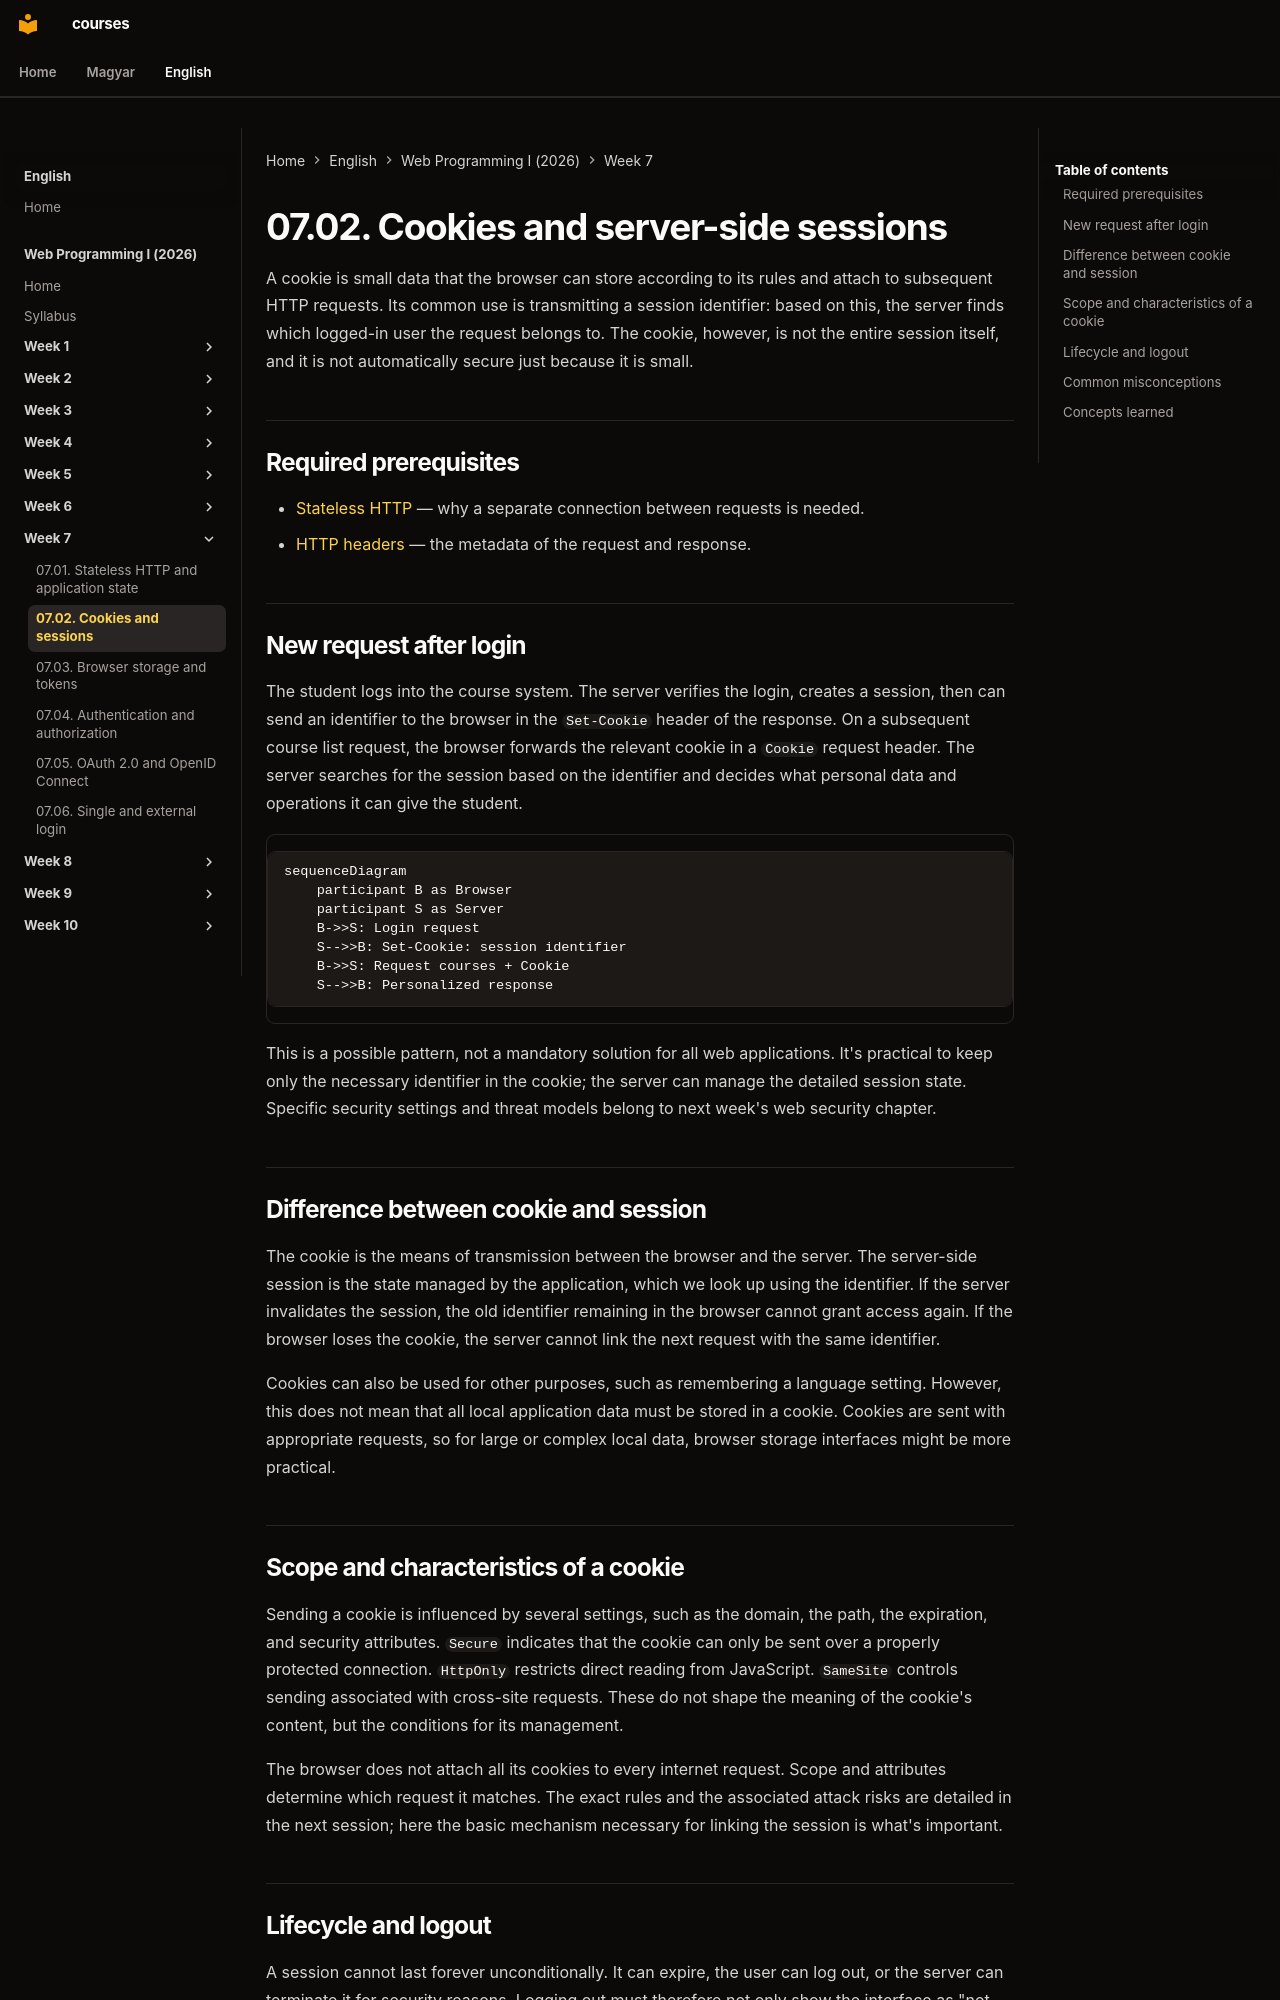

repository: laborci/courses · page: web-programming-1/en/07-02-cookies-and-sessions/index.html · generator: mkdocs

# 07.02. Cookies and server-side sessions

A cookie is small data that the browser can store according to its rules and attach to subsequent HTTP requests. Its common use is transmitting a session identifier: based on this, the server finds which logged-in user the request belongs to. The cookie, however, is not the entire session itself, and it is not automatically secure just because it is small.

## Required prerequisites

- [Stateless HTTP](07-01-stateless-http-and-application-state.md) — why a separate connection between requests is needed.
- [HTTP headers](02-05-headers-body-and-content-types.md) — the metadata of the request and response.

## New request after login

The student logs into the course system. The server verifies the login, creates a session, then can send an identifier to the browser in the `Set-Cookie` header of the response. On a subsequent course list request, the browser forwards the relevant cookie in a `Cookie` request header. The server searches for the session based on the identifier and decides what personal data and operations it can give the student.

```mermaid
sequenceDiagram
    participant B as Browser
    participant S as Server
    B->>S: Login request
    S-->>B: Set-Cookie: session identifier
    B->>S: Request courses + Cookie
    S-->>B: Personalized response
```

This is a possible pattern, not a mandatory solution for all web applications. It's practical to keep only the necessary identifier in the cookie; the server can manage the detailed session state. Specific security settings and threat models belong to next week's web security chapter.

## Difference between cookie and session

The cookie is the means of transmission between the browser and the server. The server-side session is the state managed by the application, which we look up using the identifier. If the server invalidates the session, the old identifier remaining in the browser cannot grant access again. If the browser loses the cookie, the server cannot link the next request with the same identifier.

Cookies can also be used for other purposes, such as remembering a language setting. However, this does not mean that all local application data must be stored in a cookie. Cookies are sent with appropriate requests, so for large or complex local data, browser storage interfaces might be more practical.
